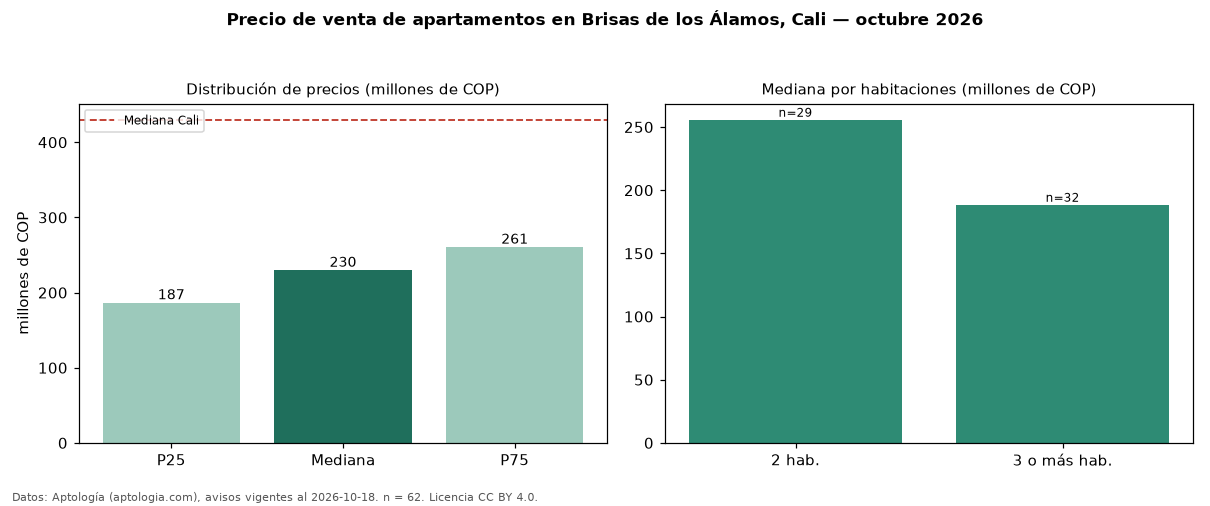

Source data for this figure (header and first rows):
seccion, metrica, valor, moneda, n
precio, p25, 186750000, COP, 62
precio, mediana, 230000000, COP, 62
precio, p75, 260750000, COP, 62
precio, minimo, 150000000, COP, 62
precio, maximo, 350000000, COP, 62
m2, mediana_precio_m2, 4074074, COP, 61
m2, area_mediana_m2, 57.0, m2, 61
admin, mediana_admin_mes, 247000, COP, 45
banos, mediana_banos, 2.0, , 
parqueadero, pct_con_parqueadero, 75.0, %, 40
estrato, estrato_mas_frecuente, 3, , 62
habitaciones, 2, 255780000, COP, 29
habitaciones, 3+, 188500000, COP, 32
ciudad, mediana_ciudad_referencia, 430000000, COP, 
ciudad, mediana_m2_ciudad, 4650000, COP, 
fuente, fecha_datos, 2026-10-18, , 
fuente, atribucion, https://www.aptologia.com/venta/cali/bri…, , 
fuente, licencia, CC BY 4.0, , 
